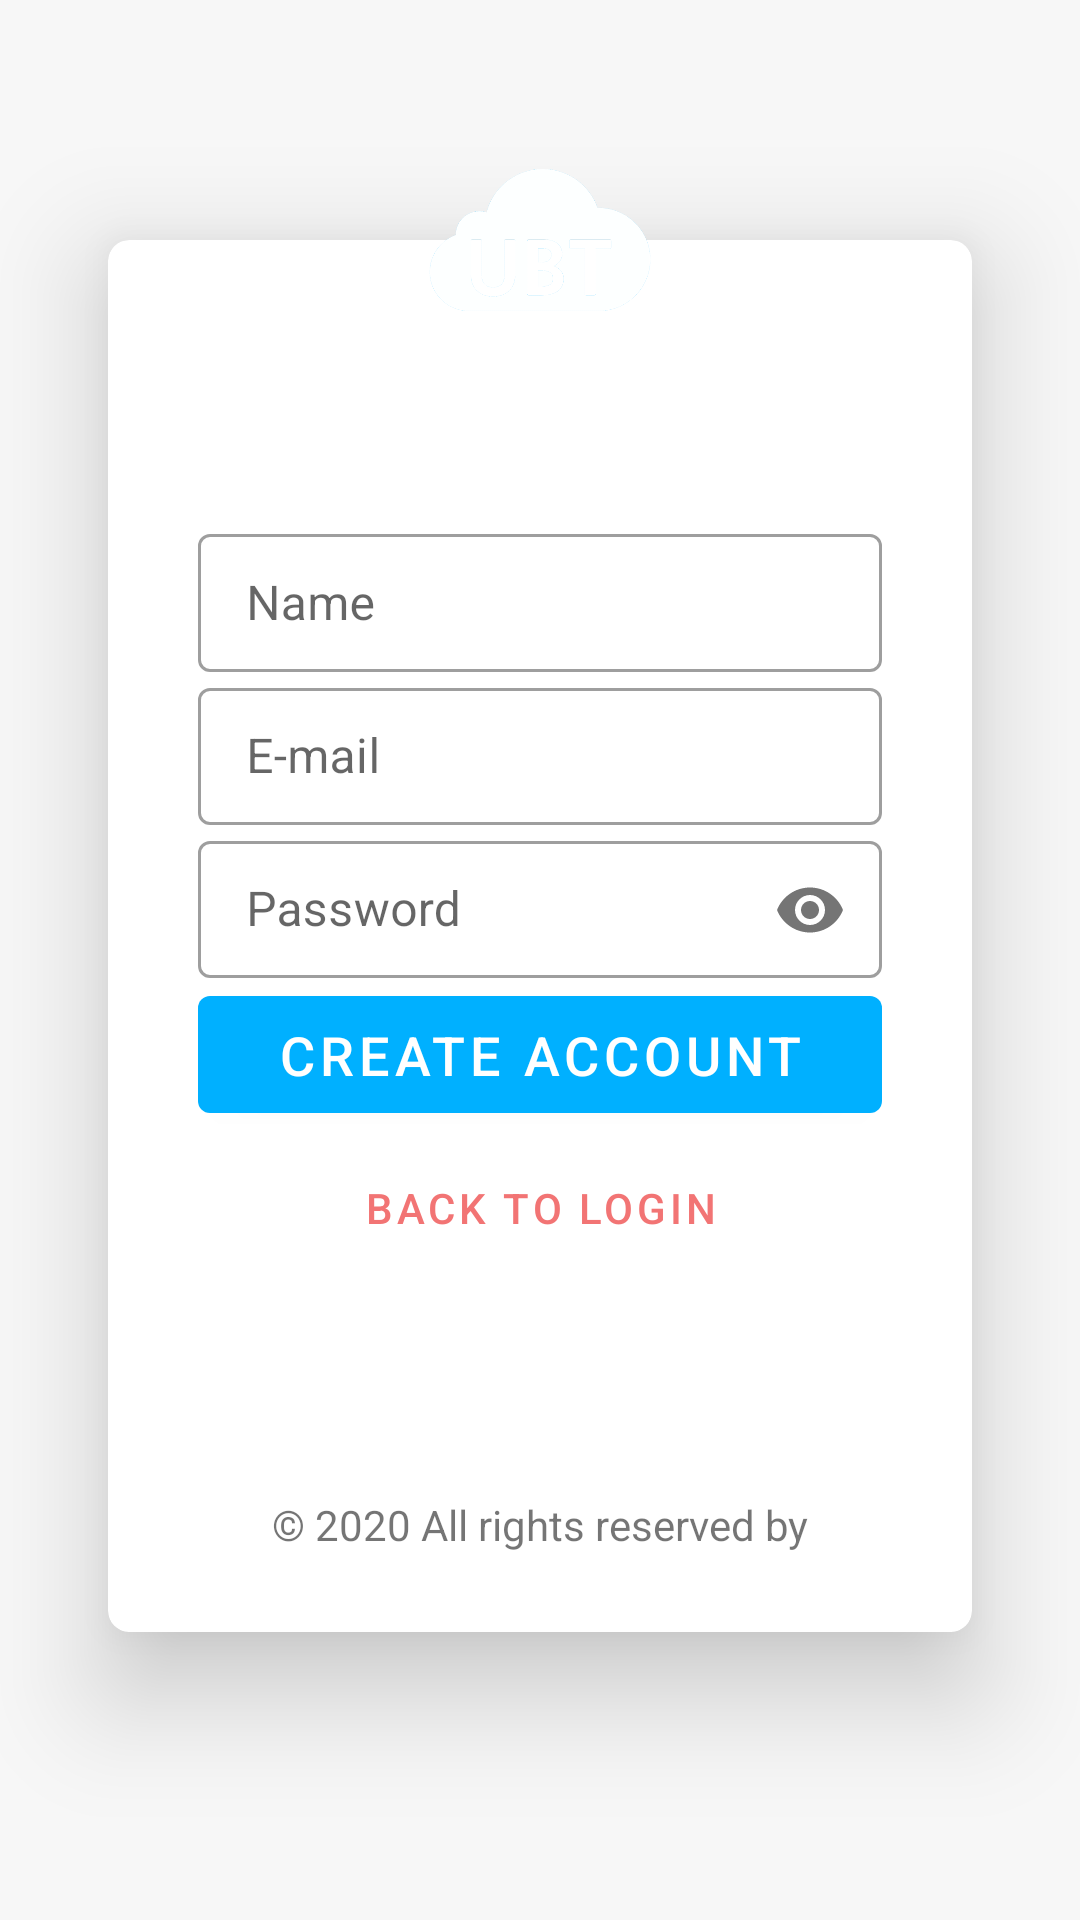

Produce the Android XML layout that renders to this screen, including the resource entries it uses.
<!-- AndroidManifest.xml: application theme Theme.UBTMobilev3 -->
<!-- res/layout/fragment_sign_up.xml -->
<?xml version="1.0" encoding="utf-8"?>
<layout xmlns:android="http://schemas.android.com/apk/res/android"
    xmlns:app="http://schemas.android.com/apk/res-auto"
    xmlns:tools="http://schemas.android.com/tools"
    tools:context=".ui.SignUpFragment">

    <androidx.constraintlayout.widget.ConstraintLayout
        android:layout_width="match_parent"
        android:layout_height="match_parent">

        <androidx.constraintlayout.widget.Guideline
            android:id="@+id/h_guide_1"
            android:layout_width="wrap_content"
            android:layout_height="wrap_content"
            android:orientation="horizontal"
            app:layout_constraintGuide_percent="0.05" />

        <androidx.constraintlayout.widget.Guideline
            android:id="@+id/h_guide_2"
            android:layout_width="wrap_content"
            android:layout_height="wrap_content"
            android:orientation="horizontal"
            app:layout_constraintGuide_percent="0.125" />

        <androidx.constraintlayout.widget.Guideline
            android:id="@+id/h_guide_3"
            android:layout_width="wrap_content"
            android:layout_height="wrap_content"
            android:orientation="horizontal"
            app:layout_constraintGuide_percent="0.2" />

        <androidx.constraintlayout.widget.Guideline
            android:id="@+id/h_guide_4"
            android:layout_width="wrap_content"
            android:layout_height="wrap_content"
            android:orientation="horizontal"
            app:layout_constraintGuide_percent="0.85" />

        <androidx.constraintlayout.widget.Guideline
            android:id="@+id/v_guide_1"
            android:layout_width="wrap_content"
            android:layout_height="wrap_content"
            android:orientation="vertical"
            app:layout_constraintGuide_percent="0.1" />

        <androidx.constraintlayout.widget.Guideline
            android:id="@+id/v_guide_2"
            android:layout_width="wrap_content"
            android:layout_height="wrap_content"
            android:orientation="vertical"
            app:layout_constraintGuide_percent="0.9" />

        <View
            android:layout_width="match_parent"
            android:layout_height="match_parent"
            android:background="@color/grey_3" />

        <FrameLayout
            android:layout_width="0dp"
            android:layout_height="0dp"
            android:background="@drawable/oval_solid_primary"
            android:elevation="100dp"
            app:layout_constraintBottom_toBottomOf="@id/h_guide_3"
            app:layout_constraintDimensionRatio="1"
            app:layout_constraintEnd_toEndOf="@id/v_guide_2"
            app:layout_constraintStart_toStartOf="@id/v_guide_1"
            app:layout_constraintTop_toTopOf="@id/h_guide_1">

            <ImageView
                android:layout_width="match_parent"
                android:layout_height="match_parent"
                android:layout_margin="10dp"
                android:src="@drawable/ic_ubt" />

        </FrameLayout>

        <androidx.cardview.widget.CardView
            android:layout_width="0dp"
            android:layout_height="0dp"
            app:cardCornerRadius="7dp"
            app:cardElevation="22dp"
            app:layout_constraintBottom_toBottomOf="@id/h_guide_4"
            app:layout_constraintEnd_toEndOf="@id/v_guide_2"
            app:layout_constraintStart_toStartOf="@id/v_guide_1"
            app:layout_constraintTop_toTopOf="@id/h_guide_2">

            <androidx.constraintlayout.widget.ConstraintLayout
                android:layout_width="match_parent"
                android:layout_height="match_parent"
                android:layout_marginHorizontal="30dp">

                <androidx.constraintlayout.widget.Guideline
                    android:id="@+id/h_inner_guide_1"
                    android:layout_width="wrap_content"
                    android:layout_height="wrap_content"
                    android:orientation="horizontal"
                    app:layout_constraintGuide_percent="0.2" />

                <androidx.constraintlayout.widget.Guideline
                    android:id="@+id/h_inner_guide_2"
                    android:layout_width="wrap_content"
                    android:layout_height="wrap_content"
                    android:orientation="horizontal"
                    app:layout_constraintGuide_percent="0.75" />

                <com.google.android.material.textfield.TextInputLayout
                    android:id="@+id/til_name"
                    style="@style/Widget.MaterialComponents.TextInputLayout.OutlinedBox"
                    android:layout_width="match_parent"
                    android:layout_height="0dp"
                    app:layout_constraintBottom_toTopOf="@id/til_email"
                    app:layout_constraintTop_toTopOf="@id/h_inner_guide_1">

                    <com.google.android.material.textfield.TextInputEditText
                        android:id="@+id/et_name"
                        android:layout_width="match_parent"
                        android:layout_height="wrap_content"
                        android:hint="Name"
                        android:inputType="textEmailAddress" />

                </com.google.android.material.textfield.TextInputLayout>

                <com.google.android.material.textfield.TextInputLayout
                    android:id="@+id/til_email"
                    style="@style/Widget.MaterialComponents.TextInputLayout.OutlinedBox"
                    android:layout_width="match_parent"
                    android:layout_height="0dp"
                    app:layout_constraintBottom_toTopOf="@id/til_password"
                    app:layout_constraintTop_toBottomOf="@id/til_name">

                    <com.google.android.material.textfield.TextInputEditText
                        android:id="@+id/et_email"
                        android:layout_width="match_parent"
                        android:layout_height="wrap_content"
                        android:hint="E-mail"
                        android:inputType="textEmailAddress" />

                </com.google.android.material.textfield.TextInputLayout>

                <com.google.android.material.textfield.TextInputLayout
                    android:id="@+id/til_password"
                    style="@style/Widget.MaterialComponents.TextInputLayout.OutlinedBox"
                    android:layout_width="match_parent"
                    android:layout_height="0dp"
                    app:passwordToggleEnabled="true"
                    app:layout_constraintBottom_toTopOf="@id/btn_sign_up"
                    app:layout_constraintTop_toBottomOf="@id/til_email">

                    <com.google.android.material.textfield.TextInputEditText
                        android:id="@+id/et_password"
                        android:layout_width="match_parent"
                        android:layout_height="wrap_content"
                        android:hint="Password"
                        android:inputType="textPassword" />

                </com.google.android.material.textfield.TextInputLayout>

                <com.google.android.material.button.MaterialButton
                    android:id="@+id/btn_sign_up"
                    android:layout_width="match_parent"
                    android:layout_height="0dp"
                    android:text="Create Account"
                    android:textSize="18sp"
                    app:layout_constraintBottom_toTopOf="@id/btn_back_to_login"
                    app:layout_constraintTop_toBottomOf="@id/til_password" />

                <com.google.android.material.button.MaterialButton
                    android:id="@+id/btn_back_to_login"
                    style="@style/Widget.MaterialComponents.Button.TextButton"
                    android:layout_width="match_parent"
                    android:layout_height="0dp"
                    android:text="Back to login"
                    android:textColor="@color/error_stroke_color"
                    app:layout_constraintBottom_toBottomOf="@id/h_inner_guide_2"
                    app:layout_constraintTop_toBottomOf="@id/btn_sign_up" />

                <TextView
                    android:id="@+id/tv_create_info"
                    android:layout_width="match_parent"
                    android:layout_height="wrap_content"
                    android:gravity="center"
                    android:lines="1"
                    android:text="© 2020 All rights reserved by Septentrions OÜ."
                    app:layout_constraintBottom_toTopOf="@id/tv_version"
                    app:layout_constraintTop_toTopOf="@id/h_inner_guide_2"
                    app:layout_constraintVertical_bias="0.9"
                    app:layout_constraintVertical_chainStyle="packed" />

                <TextView
                    android:id="@+id/tv_version"
                    android:layout_width="match_parent"
                    android:layout_height="wrap_content"
                    android:gravity="center"
                    android:lines="1"
                    app:layout_constraintBottom_toBottomOf="parent"
                    app:layout_constraintTop_toBottomOf="@id/tv_create_info"
                    tools:text="Version" />

            </androidx.constraintlayout.widget.ConstraintLayout>

        </androidx.cardview.widget.CardView>

    </androidx.constraintlayout.widget.ConstraintLayout>

</layout>
<!-- resources referenced by this layout -->
<resources>
  <color name="error_stroke_color">#F27474</color>
  <color name="grey_3">#f7f7f7</color>
  <!-- drawable ic_ubt: png bitmap (drawable, 31118 bytes) -->
  <style name="Theme.UBTMobilev3" parent="Theme.MaterialComponents.Light.NoActionBar">
          
          <item name="colorPrimary">@color/colorPrimary</item>
          <item name="colorPrimaryVariant">@color/purple_700</item>
          <item name="colorOnPrimary">@color/white</item>
          
          <item name="colorSecondary">@color/teal_200</item>
          <item name="colorSecondaryVariant">@color/teal_700</item>
          <item name="colorOnSecondary">@color/black</item>
          
          <item name="android:statusBarColor" tools:targetApi="l">?attr/colorPrimaryVariant</item>
          
      </style>
  <color name="colorPrimary">#00B0FF</color>
  <color name="purple_700">#FF3700B3</color>
  <color name="white">#FFFFFFFF</color>
  <color name="teal_200">#FF03DAC5</color>
  <color name="teal_700">#FF018786</color>
  <color name="black">#FF000000</color>
</resources>
